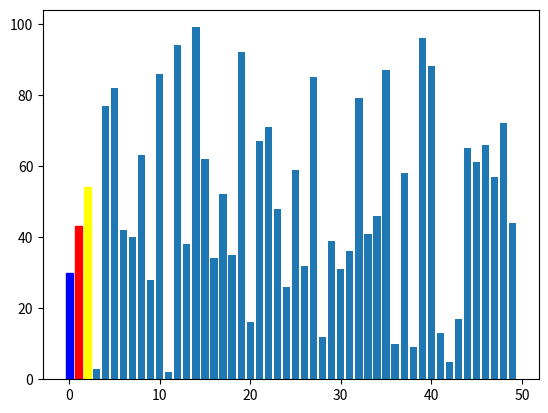

Write Python code to recreate this figure.
import matplotlib.pyplot as plt
import numpy as np
import matplotlib.animation as animation
import functools
import random

MAX_VALUE = 100
NO_ELEMENTS = 50


def bubblesort(values: list[int], i):
    # 1 step

    values
    if values[i+1] < values[i]:
            
            temp = values[i+1]
            values[i+1] = values[i]
            values[i] = temp
                
    return values

def generateData():
    values = random.sample(range(MAX_VALUE), NO_ELEMENTS)
    fig = plt.figure()
    barcollection = plt.bar(range(len(values)), values)

    return values, fig, barcollection

def draw(values: list, fig: plt.figure ,barcollection: plt.bar, sort: str):
    
    match sort:
        case 'bubble':
            index = [0]
            barrier = [len(values)-1]
            last = [0,0]

            def animate(i):
               
                barcollection[last[0]].set_color("blue")
                barcollection[last[1]].set_color("blue")
                
                if barrier[0] == 0:
                    for bar in barcollection:
                        bar.set_color("green")
                    
                    anim.event_source.stop()
                    return barcollection

                else:
                    if index[0] == barrier[0]:
                        barcollection[index[0]].set_color("green")
                        index[0] = 0
                        barrier[0] -= 1

                
                    barcollection[index[0]].set_color("red")
                    barcollection[index[0]+1].set_color("yellow")
                
                    y = bubblesort(values, index[0])
                    
                    barcollection[index[0]].set_height(y[index[0]])
                    barcollection[index[0]+1].set_height(y[index[0]+1])

                    last[0] = index[0]
                    last[1] = index[0] + 1
                    index[0] += 1
                return barcollection
            
            n = NO_ELEMENTS*NO_ELEMENTS #Number of frames
            anim=animation.FuncAnimation(fig,animate,repeat=False,blit=True,frames=n,
                                    interval=1)
            plt.show()
        case _:
            raise ValueError("Sorting Algorithm not implemented")
          

if __name__ =="__main__":
        # 7. Convert to GUI
    
    values, fig, barcollection = generateData()
    draw(values, fig, barcollection, sort='bubble')
    
    

        

